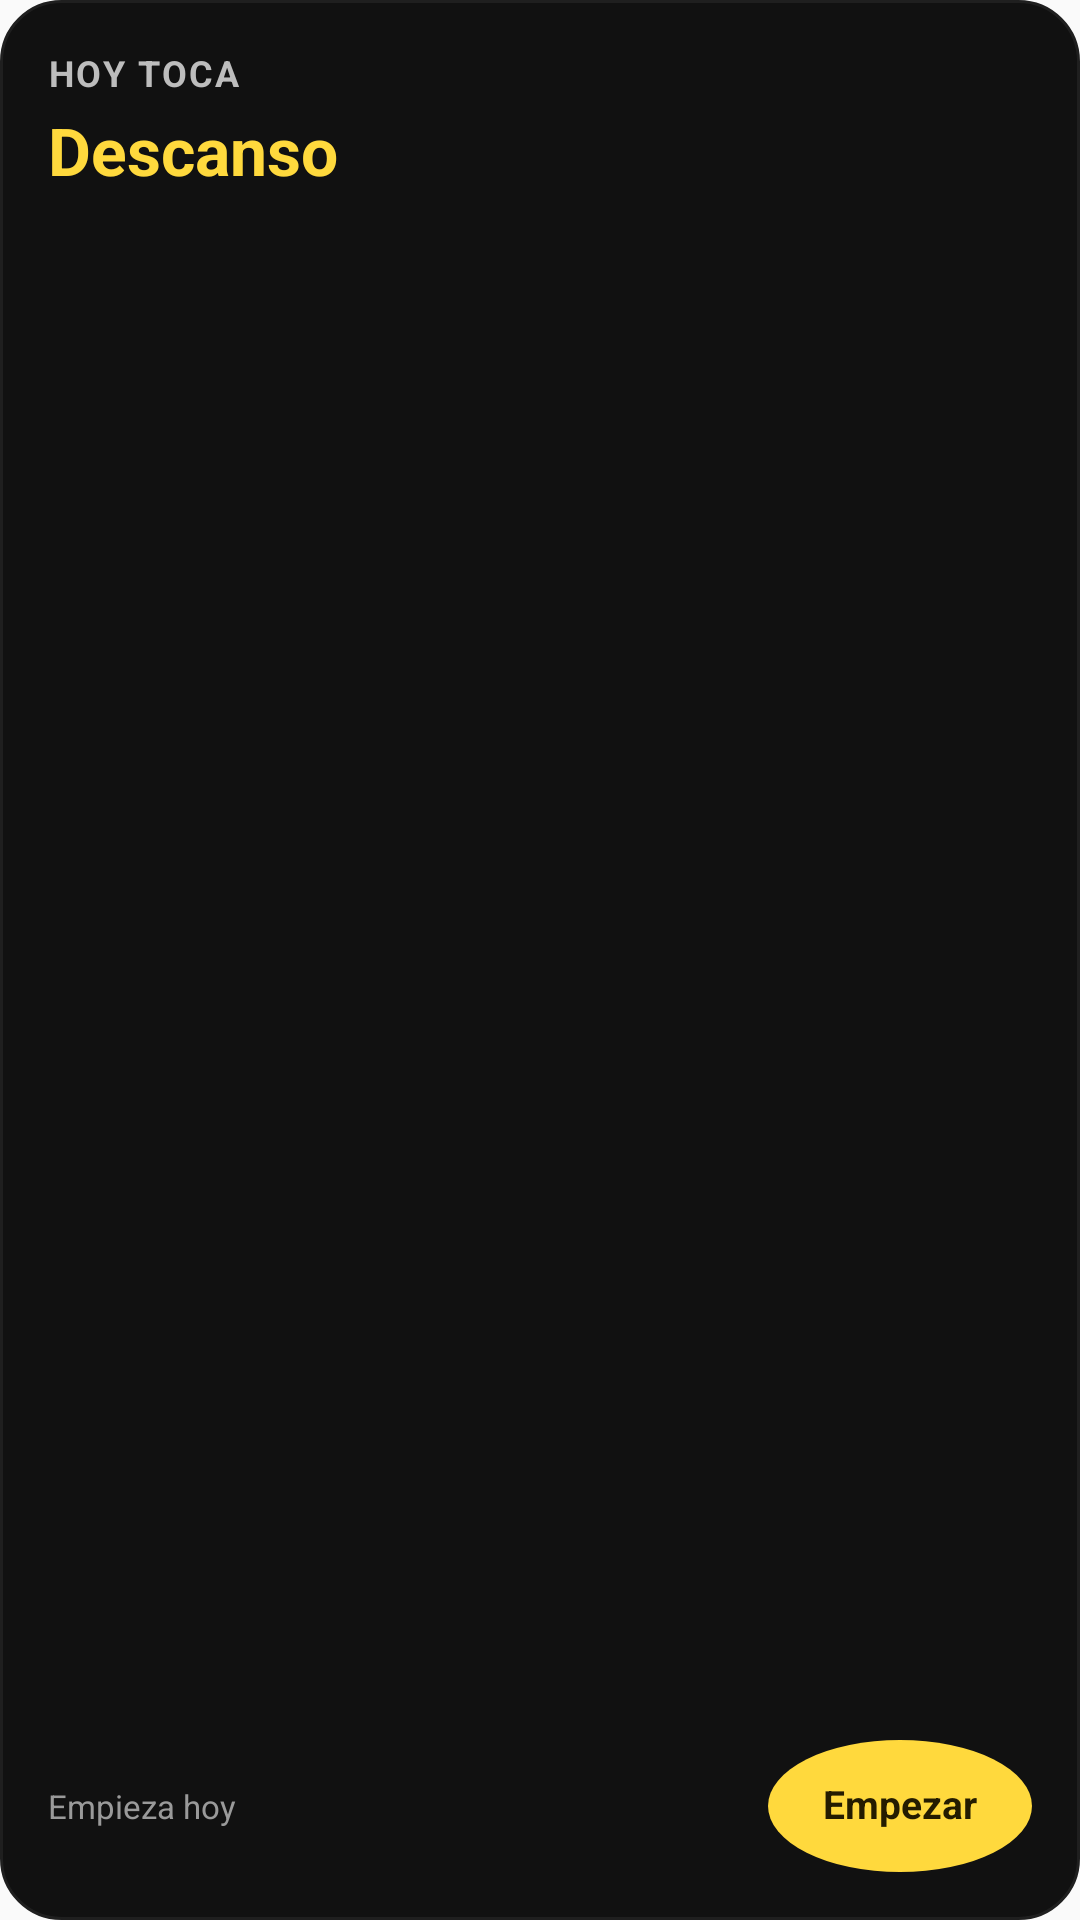

The Android layout XML behind this screen, and the referenced resources:
<!-- AndroidManifest.xml: application theme AppTheme -->
<!-- res/layout/widget_today.xml -->
<?xml version="1.0" encoding="utf-8"?>
<LinearLayout xmlns:android="http://schemas.android.com/apk/res/android"
    android:id="@+id/today_root"
    android:layout_width="match_parent"
    android:layout_height="match_parent"
    android:orientation="vertical"
    android:background="@drawable/widget_bg"
    android:padding="16dp">

    <TextView
        android:id="@+id/today_caption"
        android:layout_width="match_parent"
        android:layout_height="wrap_content"
        android:text="@string/widget_today_caption"
        android:textColor="#BDBDBD"
        android:textStyle="bold"
        android:textSize="12sp"
        android:letterSpacing="0.06"
        android:maxLines="1"
        android:ellipsize="end" />

    <TextView
        android:id="@+id/today_routine"
        android:layout_width="match_parent"
        android:layout_height="wrap_content"
        android:layout_marginTop="6dp"
        android:text="@string/widget_today_rest"
        android:textColor="#FFD93D"
        android:textStyle="bold"
        android:textSize="22sp"
        android:maxLines="2"
        android:ellipsize="end"
        android:includeFontPadding="false" />

    
    <Space
        android:layout_width="match_parent"
        android:layout_height="0dp"
        android:layout_weight="1" />

    <LinearLayout
        android:layout_width="match_parent"
        android:layout_height="wrap_content"
        android:orientation="horizontal"
        android:gravity="center_vertical">

        <TextView
            android:id="@+id/today_updated"
            android:layout_width="0dp"
            android:layout_height="wrap_content"
            android:layout_weight="1"
            android:text="@string/widget_no_data"
            android:textColor="#9A9A9A"
            android:textSize="11sp"
            android:maxLines="1"
            android:ellipsize="end" />

        <TextView
            android:id="@+id/today_cta"
            android:layout_width="wrap_content"
            android:layout_height="wrap_content"
            android:minWidth="88dp"
            android:minHeight="44dp"
            android:gravity="center"
            android:paddingStart="16dp"
            android:paddingEnd="16dp"
            android:background="@drawable/ic_widget_fab_bg"
            android:text="@string/widget_today_start"
            android:textColor="#241C00"
            android:textStyle="bold"
            android:textSize="13sp"
            android:includeFontPadding="false" />
    </LinearLayout>

</LinearLayout>
<!-- resources referenced by this layout -->
<resources>
  <!-- drawable ic_widget_fab_bg (drawable) -->
  <?xml version="1.0" encoding="utf-8"?>
  <vector xmlns:android="http://schemas.android.com/apk/res/android"
      android:width="40dp"
      android:height="40dp"
      android:viewportWidth="40"
      android:viewportHeight="40">
      
      <path
          android:fillColor="#FFD93D"
          android:pathData="M20,0a20,20 0 1,0 0,40a20,20 0 1,0 0,-40z" />
  </vector>
  <!-- drawable widget_bg (drawable) -->
  <?xml version="1.0" encoding="utf-8"?>
  <shape xmlns:android="http://schemas.android.com/apk/res/android" android:shape="rectangle">
      <solid android:color="#111111" />
      <corners android:radius="20dp" />
      <stroke android:width="1dp" android:color="#1F1F1F" />
  </shape>
  <string name="widget_no_data">Empieza hoy</string>
  <string name="widget_today_caption">HOY TOCA</string>
  <string name="widget_today_rest">Descanso</string>
  <string name="widget_today_start">Empezar</string>
  <style name="AppTheme" parent="Theme.AppCompat.Light.DarkActionBar">
          <item name="colorPrimary">@color/colorPrimary</item>
          <item name="colorPrimaryDark">@color/colorPrimaryDark</item>
          <item name="colorAccent">@color/colorAccent</item>
      </style>
  <color name="colorPrimary">#007AFF</color>
  <color name="colorPrimaryDark">#0056B3</color>
  <color name="colorAccent">#FF2D55</color>
</resources>
